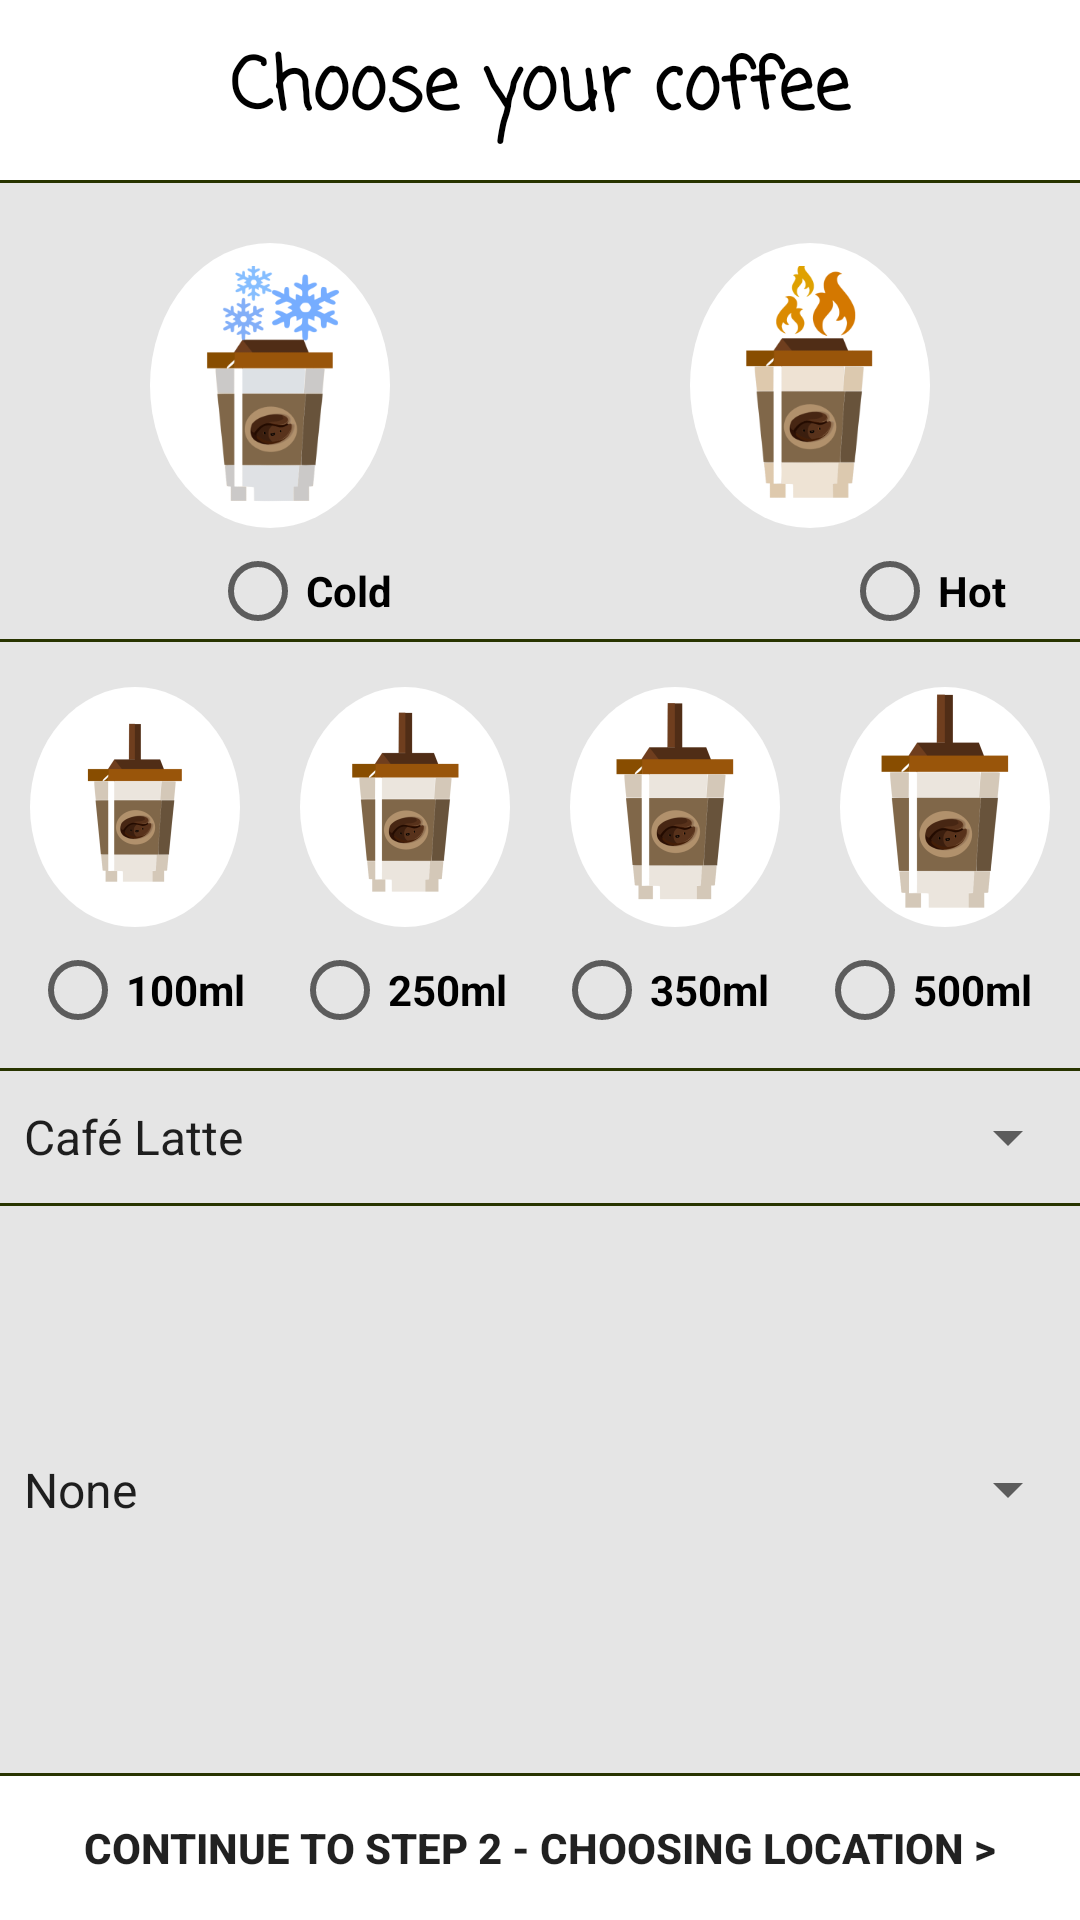

This screen was rendered from an Android layout file. Write that file and the resources it references.
<!-- AndroidManifest.xml: application theme AppTheme -->
<!-- res/layout/activity_order_step1.xml -->
<?xml version="1.0" encoding="utf-8"?>


<LinearLayout xmlns:android="http://schemas.android.com/apk/res/android"
    xmlns:app="http://schemas.android.com/apk/res-auto"
    xmlns:tools="http://schemas.android.com/tools"
    android:layout_width="match_parent"
    android:layout_height="match_parent"
    android:background="@color/colorGray"
    android:orientation="vertical"
    android:weightSum="1"
    tools:context=".OrderStep1"
    tools:ignore="ContentDescription">

    <TextView
        android:id="@+id/step1Text"
        android:layout_width="match_parent"
        android:layout_height="60dp"
        android:background="#ffffff"
        android:gravity="center"
        android:text="Choose your coffee"
        android:textColor="#000000"
        android:textSize="24sp"
        android:textStyle="bold"
        app:fontFamily="casual" />


    <View
        android:id="@+id/divider1"
        style="@style/Divider"
        android:background="@drawable/divider" />

    <LinearLayout
        android:layout_width="match_parent"
        android:layout_height="110dp"
        android:layout_marginTop="10dp"
        android:orientation="horizontal">

        <ImageView
            android:id="@+id/coldImage"
            android:layout_width="match_parent"
            android:layout_height="match_parent"
            android:layout_marginLeft="50dp"
            android:layout_marginTop="10dp"
            android:layout_marginRight="50dp"
            android:layout_marginBottom="5dp"
            android:layout_weight="1"
            android:background="@drawable/oval_shape"
            app:srcCompat="@mipmap/cold_coffee_cup" />

        <ImageView
            android:id="@+id/hotImage"
            android:layout_width="match_parent"
            android:layout_height="match_parent"
            android:layout_marginLeft="50dp"
            android:layout_marginTop="10dp"
            android:layout_marginRight="50dp"
            android:layout_marginBottom="5dp"
            android:layout_weight="1"
            android:background="@drawable/oval_shape"
            app:srcCompat="@mipmap/hot_coffee_cup" />

    </LinearLayout>

    <RadioGroup
        android:layout_width="match_parent"
        android:layout_height="wrap_content"
        android:orientation='horizontal'>

        <RadioButton
            android:id="@+id/radioButtonCold"
            android:layout_width="wrap_content"
            android:layout_height="wrap_content"
            android:layout_marginLeft="70dp"
            android:text="Cold"
            android:textStyle="bold" />

        <RadioButton
            android:id="@+id/radioButtonHot"
            android:layout_width="wrap_content"
            android:layout_height="wrap_content"
            android:layout_marginLeft="150dp"
            android:text="Hot"
            android:textStyle="bold" />

    </RadioGroup>

    <View
        android:id="@+id/divider2"
        style="@style/Divider"
        android:background="@drawable/divider" />

    <LinearLayout
        android:layout_width="match_parent"
        android:layout_height="80dp"
        android:layout_marginTop="15dp"
        android:orientation="horizontal">


        <ImageButton
            android:id="@+id/imageCup1"
            android:layout_width="wrap_content"
            android:layout_height="wrap_content"
            android:layout_marginLeft="10dp"
            android:layout_marginRight="10dp"
            android:layout_weight="1"
            android:background="@drawable/oval_shape"
            app:srcCompat="@mipmap/coffee_cup_100ml" />

        <ImageButton
            android:id="@+id/imageCup2"
            android:layout_width="wrap_content"
            android:layout_height="wrap_content"
            android:layout_marginLeft="10dp"
            android:layout_marginRight="10dp"
            android:layout_weight="1"
            android:background="@drawable/oval_shape"
            app:srcCompat="@mipmap/coffee_cup_250ml" />

        <ImageButton
            android:id="@+id/imageCup3"
            android:layout_width="wrap_content"
            android:layout_height="wrap_content"
            android:layout_marginLeft="10dp"
            android:layout_marginRight="10dp"
            android:layout_weight="1"
            android:background="@drawable/oval_shape"
            app:srcCompat="@mipmap/coffee_cup_350ml" />

        <ImageButton
            android:id="@+id/İmageCup4"
            android:layout_width="wrap_content"
            android:layout_height="wrap_content"
            android:layout_marginLeft="10dp"
            android:layout_marginRight="10dp"
            android:layout_weight="1"
            android:background="@drawable/oval_shape"
            app:srcCompat="@mipmap/coffee_cup_500ml" />

    </LinearLayout>

    <RadioGroup
        android:layout_width="match_parent"
        android:layout_height="wrap_content"
        android:layout_marginTop="5dp"
        android:layout_marginBottom="10dp"
        android:orientation='horizontal'>

        <RadioButton
            android:id="@+id/radioButton_100ml2"
            android:layout_width="wrap_content"
            android:layout_height="wrap_content"
            android:layout_marginLeft="10dp"
            android:layout_weight="1"
            android:text="100ml"
            android:textStyle="bold" />

        <RadioButton
            android:id="@+id/radioButton_250ml2"
            android:layout_width="wrap_content"
            android:layout_height="wrap_content"
            android:layout_weight="1"
            android:text="250ml"
            android:textStyle="bold" />

        <RadioButton
            android:id="@+id/radioButton_350ml2"
            android:layout_width="wrap_content"
            android:layout_height="wrap_content"
            android:layout_weight="1"
            android:text="350ml"
            android:textStyle="bold" />

        <RadioButton
            android:id="@+id/radioButton_500ml2"
            android:layout_width="wrap_content"
            android:layout_height="wrap_content"
            android:layout_weight="1"
            android:text="500ml"
            android:textStyle="bold" />

    </RadioGroup>

    <View
        android:id="@+id/divider3"
        style="@style/Divider"
        android:background="@drawable/divider" />

    <Spinner
        android:id="@+id/coffeeSpinner"
        android:layout_width="match_parent"
        android:layout_height="wrap_content"
        android:layout_marginTop="10dp"
        android:layout_marginBottom="10dp"

        android:entries="@array/coffee_array" />

    <View
        android:id="@+id/divider4"
        style="@style/Divider"

        android:background="@drawable/divider" />

    <Spinner
        android:id="@+id/milkSpinner"
        android:layout_width="match_parent"
        android:layout_height="wrap_content"
        android:layout_marginTop="10dp"
        android:layout_marginBottom="10dp"
        android:layout_weight="1"
        android:entries="@array/milk_array" />

    <View
        android:id="@+id/divider5"
        style="@style/Divider"
        android:layout_width="wrap_content"
        android:layout_weight="1"
        android:background="@drawable/divider" />

    <Button
        android:id="@+id/buttonContinue"
        android:layout_width="match_parent"
        android:layout_height="wrap_content"
        android:background="#ffffff"
        android:text="Contınue to Step 2 - CHOOSING LOCATION >"
        android:textStyle="bold" />
</LinearLayout>
<!-- resources referenced by this layout -->
<resources>
  <string-array name="coffee_array">
          <item>Café Latte</item>
          <item>Caffè Americano</item>
          <item>Cappuccino</item>
          <item>Espresso</item>
          <item>Flat White</item>
          <item>Long Black</item>
          <item>Macchiato</item>
      </string-array>
  <string-array name="milk_array">
          <item>None</item>
          <item>Nonefat Milk</item>
          <item>Reduced-Fat Milk</item>
          <item>Soymilk</item>
          <item>Whole Milk</item>
      </string-array>
  <color name="colorGray">#e5e5e5</color>
  <!-- drawable divider (drawable) -->
  <?xml version="1.0" encoding="utf-8"?>
  
  <shape xmlns:android="http://schemas.android.com/apk/res/android"
      android:dither="true"
      android:shape="rectangle">
  
      <solid android:color="#283400" />
  
  </shape>
  <!-- drawable oval_shape (drawable) -->
  <?xml version="1.0" encoding="utf-8"?>
  
  <shape xmlns:android="http://schemas.android.com/apk/res/android"
      android:dither="true"
      android:shape="oval">
  
      <solid android:color="#ffffff" />
  
  </shape>
  <!-- mipmap coffee_cup_100ml: png bitmap (mipmap-hdpi, 3050 bytes) -->
  <!-- mipmap coffee_cup_250ml: png bitmap (mipmap-hdpi, 3323 bytes) -->
  <!-- mipmap coffee_cup_350ml: png bitmap (mipmap-hdpi, 3666 bytes) -->
  <!-- mipmap coffee_cup_500ml: png bitmap (mipmap-hdpi, 3968 bytes) -->
  <!-- mipmap cold_coffee_cup: png bitmap (mipmap-hdpi, 8473 bytes) -->
  <!-- mipmap hot_coffee_cup: png bitmap (mipmap-hdpi, 7094 bytes) -->
  <style name="Divider">
          <item name="android:layout_width">match_parent</item>
          <item name="android:layout_height">1dp</item>
          <item name="android:background">?android:attr/listDivider</item>
          <item name="color">#283400</item>
      </style>
  <style name="AppTheme" parent="Theme.AppCompat.Light.DarkActionBar">
          
          <item name="colorPrimary">#7d7f19</item>
          <item name="colorPrimaryDark">#283700</item>
          <item name="colorAccent">#d7a587</item>
      </style>
</resources>
